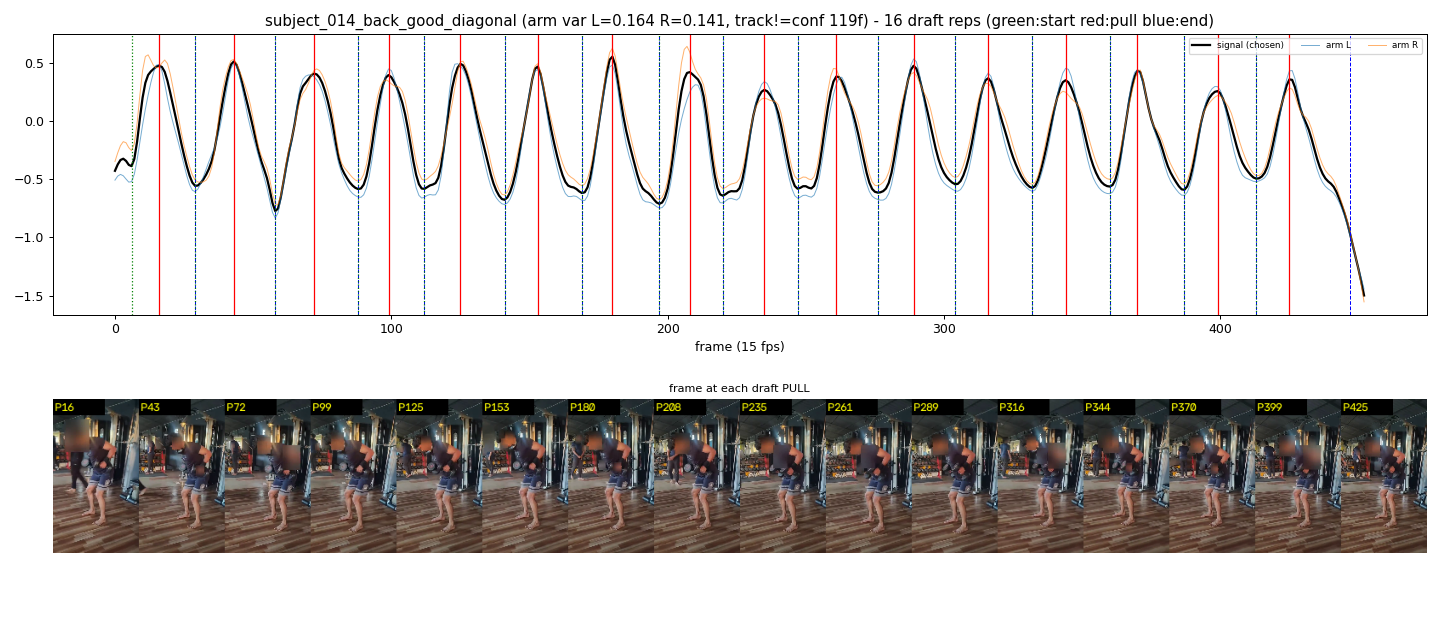

The file beside this chart, header and first rows:
start_frame, pull_frame, end_frame
6, 16, 29
29, 43, 58
58, 72, 88
88, 99, 112
112, 125, 141
141, 153, 169
169, 180, 197
197, 208, 220
220, 235, 247
247, 261, 276
276, 289, 304
304, 316, 332
332, 344, 360
360, 370, 387
387, 399, 413
413, 425, 447
